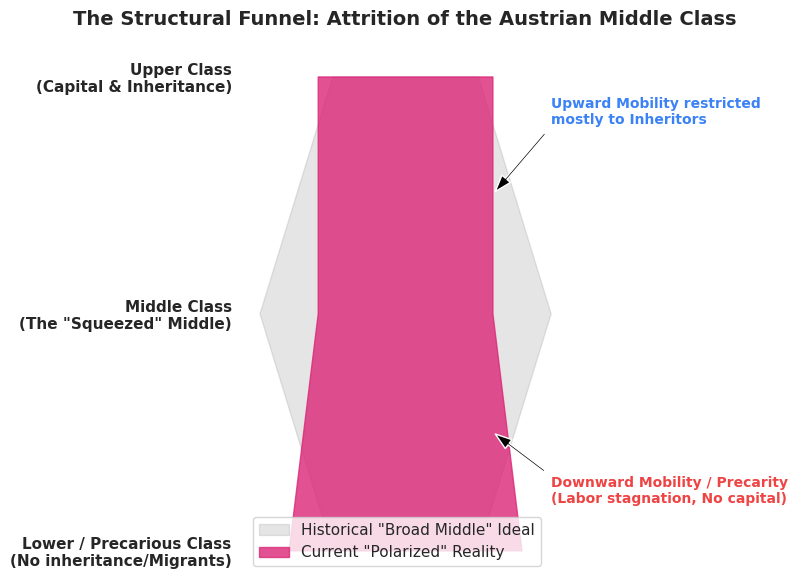

Here is the Python script that generated this plot:
import matplotlib.pyplot as plt
import numpy as np
import seaborn as sns

sns.set_theme(style="white")

fig, ax = plt.subplots(figsize=(8, 6))

# Set up the conceptual 'Funnel/Hourglass' data 
# Y axis: Top, Middle, Bottom
y = [3, 2, 1]
labels = ['Upper Class\n(Capital & Inheritance)', 'Middle Class\n(The "Squeezed" Middle)', 'Lower / Precarious Class\n(No inheritance/Migrants)']

# Width of the funnel (Past vs Present conceptual width)
past_width = [25, 50, 25]  # The 'Broad Middle Class' ideal
present_width = [30, 30, 40]  # The 'Polarized' reality

# Plot Past as a light outline envelope
ax.fill_betweenx(y, -np.array(past_width)/2, np.array(past_width)/2, alpha=0.2, color='gray', label='Historical "Broad Middle" Ideal')

# Plot Present as solid funnel
ax.fill_betweenx(y, -np.array(present_width)/2, np.array(present_width)/2, alpha=0.8, color='#DB2777', label='Current "Polarized" Reality')

# Formatting the Funnel
ax.set_yticks(y)
ax.set_yticklabels(labels, fontweight='bold', fontsize=11)
ax.set_xticks([]) # Hide x-axis
ax.set_title('The Structural Funnel: Attrition of the Austrian Middle Class', fontsize=14, fontweight='bold', pad=20)

# Add annotations to explain the mechanics
ax.annotate('Upward Mobility restricted\nmostly to Inheritors', xy=(15, 2.5), xytext=(25, 2.8),
            arrowprops=dict(facecolor='black', shrink=0.05, width=1.5, headwidth=8),
            fontsize=10, fontweight='bold', color='#3B82F6')

ax.annotate('Downward Mobility / Precarity\n(Labor stagnation, No capital)', xy=(15, 1.5), xytext=(25, 1.2),
            arrowprops=dict(facecolor='black', shrink=0.05, width=1.5, headwidth=8),
            fontsize=10, fontweight='bold', color='#EF4444')

ax.legend(loc='lower left')

sns.despine(left=True, bottom=True)
plt.tight_layout()
plt.savefig('slide1b_middle_class_funnel.png', dpi=300)
plt.close()
print("Generated slide1b_middle_class_funnel.png")
